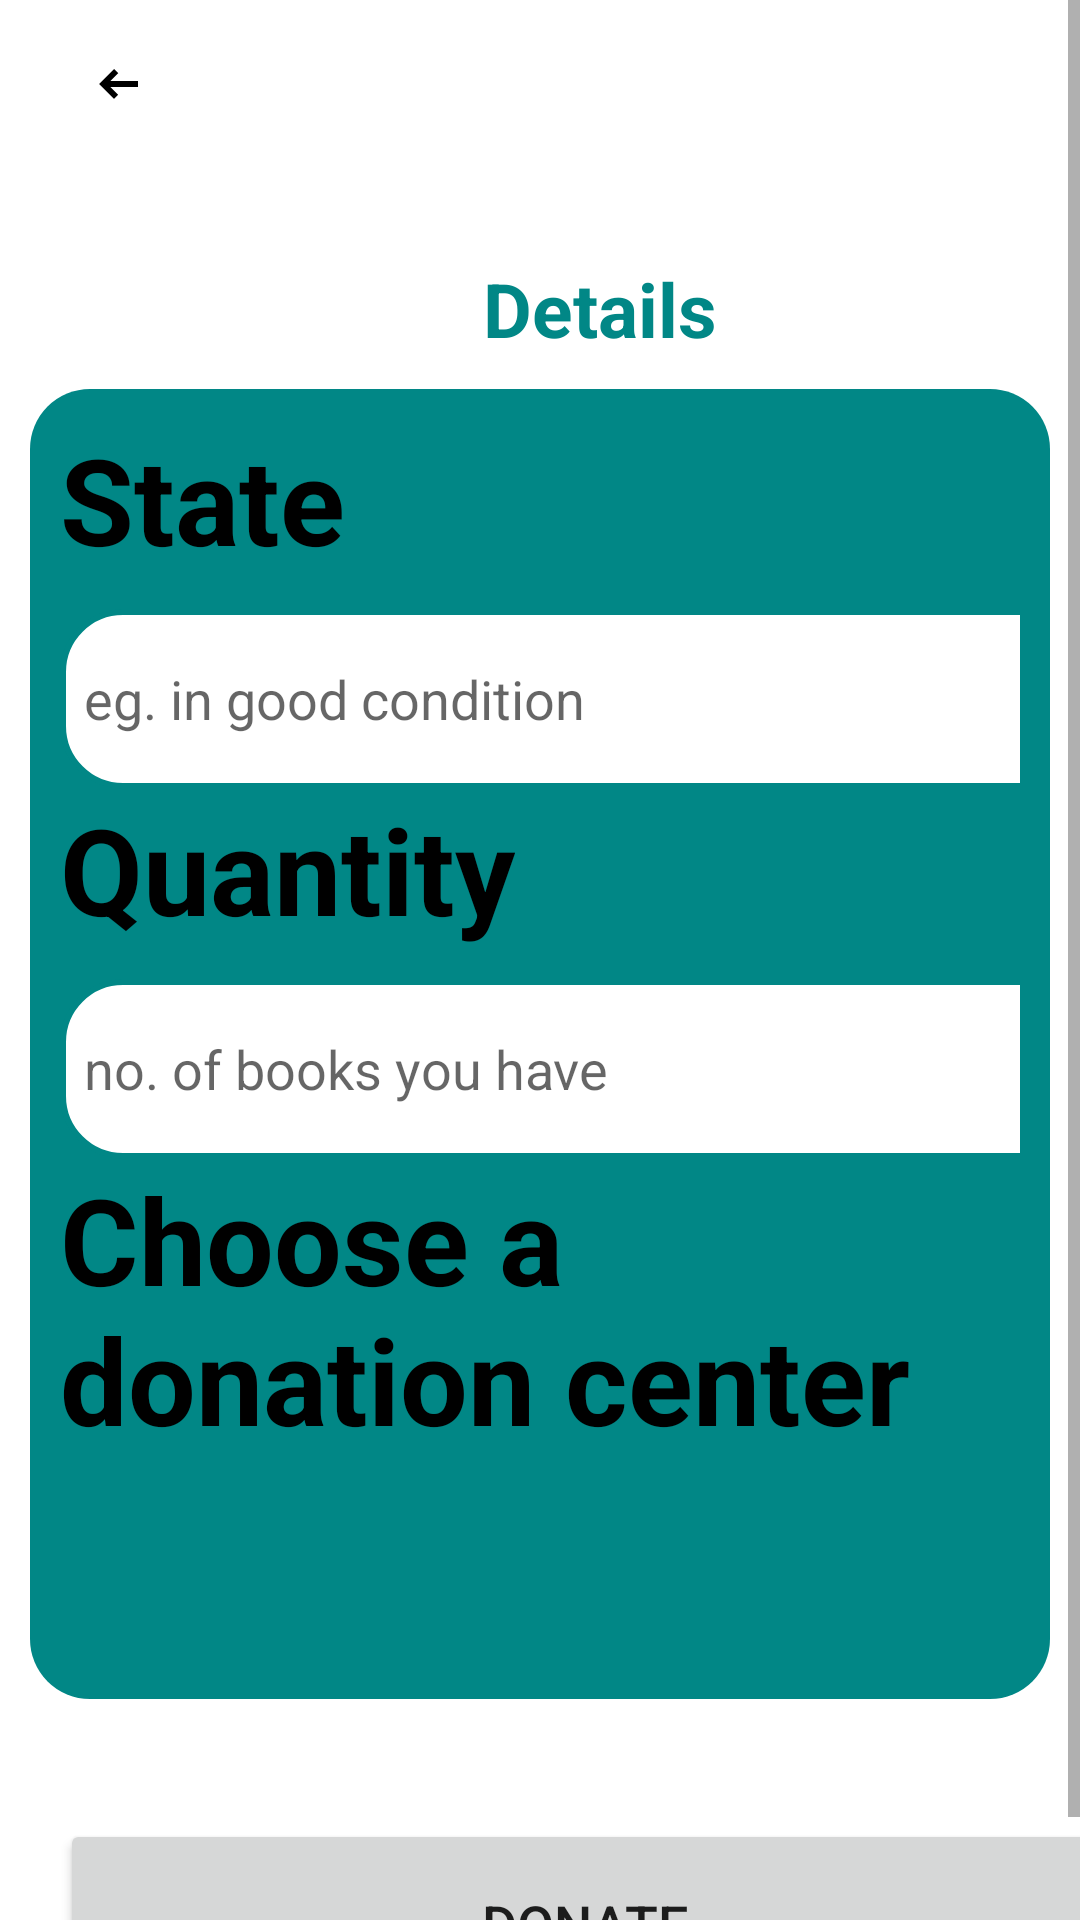

Produce the Android XML layout that renders to this screen, including the resource entries it uses.
<!-- AndroidManifest.xml: application theme Theme.LoginSignupAuth -->
<!-- res/layout/activity_mattress.xml -->
<?xml version="1.0" encoding="utf-8"?>
<androidx.constraintlayout.widget.ConstraintLayout xmlns:android="http://schemas.android.com/apk/res/android"
    xmlns:app="http://schemas.android.com/apk/res-auto"
    xmlns:tools="http://schemas.android.com/tools"
    android:layout_width="match_parent"
    android:layout_height="match_parent"
    tools:context=".MattressActivity">

    <ScrollView
        android:layout_width="match_parent"
        android:layout_height="wrap_content"
        tools:ignore="MissingConstraints">

        <LinearLayout
            android:layout_width="match_parent"
            android:layout_height="wrap_content"
            android:orientation="vertical">

            <Toolbar
                android:id="@+id/toolbar"
                android:layout_width="match_parent"
                android:layout_height="wrap_content"
                tools:ignore="MissingConstraints"
                tools:layout_editor_absoluteX="4dp"
                tools:layout_editor_absoluteY="1dp">

                <ImageButton
                    android:id="@+id/prevoiusact"
                    android:layout_width="50dp"
                    android:layout_height="50dp"
                    android:background="@android:color/transparent"
                    android:contentDescription="@string/prevoiusact"
                    android:src="@drawable/ic_outline_left_24" />
            </Toolbar>

            <TextView
                android:id="@+id/details"
                android:layout_width="100dp"
                android:layout_height="wrap_content"
                android:layout_marginHorizontal="150dp"
                android:layout_marginTop="30dp"
                android:gravity="center"
                android:text="@string/details"
                android:textColor="@color/teal_700"
                android:textSize="25sp"
                android:textStyle="bold" />


            <LinearLayout
                android:layout_width="match_parent"
                android:layout_height="wrap_content"
                android:layout_margin="10dp"
                android:background="@drawable/details"
                android:orientation="vertical"
                android:padding="10dp">


                <TextView
                    android:id="@+id/state"
                    android:layout_width="wrap_content"
                    android:layout_height="wrap_content"
                    android:text="@string/state"
                    android:textColor="@color/black"
                    android:textSize="40sp"
                    android:textStyle="bold" />

                <EditText
                    android:id="@+id/bkState"
                    android:layout_width="350dp"
                    android:layout_height="60dp"
                    android:layout_marginTop="10dp"
                    android:autofillHints="name"
                    android:background="@drawable/lavender_border"
                    android:drawablePadding="8dp"
                    android:hint="@string/bkState"
                    android:inputType="text"
                    android:padding="8dp"
                    android:textColor="@color/black" />

                <TextView
                    android:id="@+id/quantity_of_books"
                    android:layout_width="wrap_content"
                    android:layout_height="wrap_content"
                    android:text="Quantity"
                    android:textColor="@color/black"
                    android:textSize="40sp"
                    android:textStyle="bold" />

                <EditText
                    android:id="@+id/books"
                    android:layout_width="350dp"
                    android:layout_height="60dp"
                    android:layout_marginTop="10dp"
                    android:autofillHints="phone"
                    android:background="@drawable/lavender_border"
                    android:drawablePadding="8dp"
                    android:hint="@string/books"
                    android:inputType="number"
                    android:padding="8dp"
                    android:textColor="@color/grey" />

                <TextView
                    android:id="@+id/location"
                    android:layout_width="wrap_content"
                    android:layout_height="wrap_content"
                    android:text="@string/location"
                    android:textColor="@color/black"
                    android:textSize="40sp"
                    android:textStyle="bold" />

                <Spinner
                    android:id="@+id/location_spinner"
                    android:layout_width="350dp"
                    android:layout_height="60dp"
                    android:layout_marginTop="10dp"
                    tools:listitem="@android:layout/simple_spinner_dropdown_item" />

            </LinearLayout>

            <Button
                android:id="@+id/dnt_button"
                android:layout_width="350dp"
                android:layout_height="70dp"
                android:layout_marginStart="20dp"
                android:layout_marginTop="30dp"
                android:text="@string/dnt_button"
                android:textSize="18sp"
                app:cornerRadius="30dp" />


        </LinearLayout>
    </ScrollView>
</androidx.constraintlayout.widget.ConstraintLayout>
<!-- resources referenced by this layout -->
<resources>
  <color name="black">#FF000000</color>
  <color name="grey">#808080</color>
  <color name="teal_700">#FF018786</color>
  <!-- drawable details (drawable) -->
  <?xml version="1.0" encoding="utf-8"?>
  <shape xmlns:android="http://schemas.android.com/apk/res/android"
      android:shape="rectangle">
  
      <solid
          android:color="@color/teal_700"/>
      <corners
          android:topRightRadius="20dp"
          android:topLeftRadius="20dp"
          android:bottomLeftRadius="20dp"
          android:bottomRightRadius="20dp"/>
  
  </shape>
  <!-- drawable ic_outline_left_24 (drawable) -->
  <vector
      android:width="24dp"
      android:height="24dp"
      android:viewportWidth="24.0"
      android:viewportHeight="24.0"
      xmlns:android="http://schemas.android.com/apk/res/android">
      <path
          android:fillColor="@android:color/black"
          android:pathData="M17,11H7.83l2.58,-2.59L9,7l-5,5 5,5 1.41,-1.41L7.83,13H17v-2z"/>
  </vector>
  <!-- drawable lavender_border (drawable) -->
  <?xml version="1.0" encoding="utf-8"?>
  <shape xmlns:android="http://schemas.android.com/apk/res/android"
      android:shape="rectangle">
  
      <corners
          android:radius="20dp"/>
  
      <stroke
          android:color="@color/teal_700"
          android:width="2dp"/>
      <solid
          android:color="@color/white"/>
  
  </shape>
  <string name="bkState">eg. in good condition</string>
  <string name="books">no. of books you have</string>
  <string name="details">Details</string>
  <string name="dnt_button">DONATE</string>
  <string name="location">Choose a donation center</string>
  <string name="prevoiusact">prevoiusact</string>
  <string name="state">State</string>
  <style name="Theme.LoginSignupAuth" parent="Theme.MaterialComponents.DayNight.NoActionBar">
          
          <item name="colorPrimary">@color/teal_700</item>
          <item name="colorPrimaryVariant">@color/teal_700</item>
          <item name="colorOnPrimary">@color/white</item>
          
          <item name="colorSecondary">@color/teal_700</item>
          <item name="colorSecondaryVariant">@color/teal_700</item>
          <item name="colorOnSecondary">@color/black</item>
          
          <item name="android:statusBarColor">?attr/colorPrimaryVariant</item>
          
      </style>
  <color name="white">#FFFFFFFF</color>
</resources>
